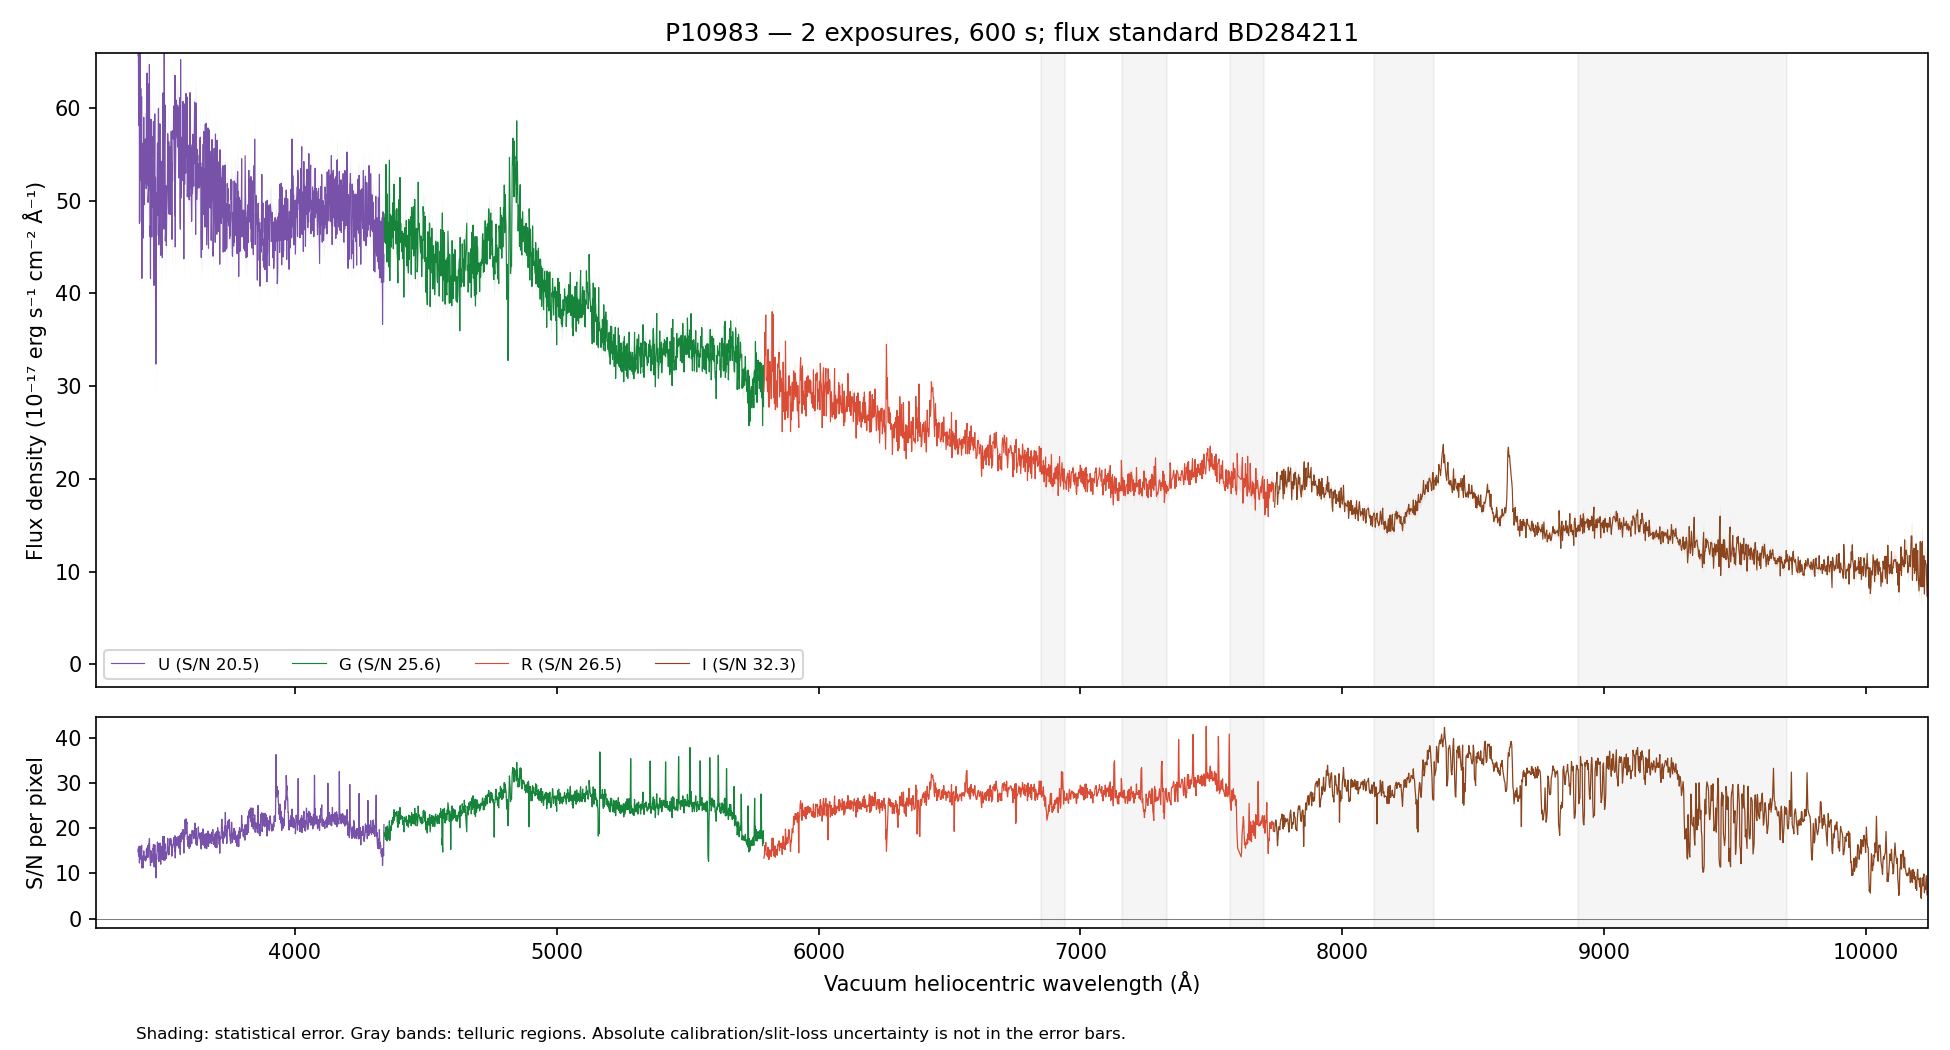

Data behind this chart, as committed beside it:
WAVE_VAC_HELIO_A, FLUX, FLUX_ERR, FLUX_UNCORR, ERR_UNCORR, TELLURIC, TELLURIC_ERR, FLUX_ALTSTD, MASK, QUALITY, CHANNEL
3242, 63.28, 5.869, 63.28, 5.869, 1.0, 0.0, 152.8, False, 2, U
3243, 57.68, 5.672, 57.68, 5.672, 1.0, 0.0, 139.3, False, 2, U
3244, 72.7, 5.816, 72.7, 5.816, 1.0, 0.0, 175.7, False, 2, U
3245, 71.42, 5.885, 71.42, 5.885, 1.0, 0.0, 172.7, False, 2, U
3246, 75.34, 5.939, 75.34, 5.939, 1.0, 0.0, 182.4, False, 2, U
3247, 73.95, 5.791, 73.95, 5.791, 1.0, 0.0, 179.2, False, 2, U
3248, 70.67, 5.538, 70.67, 5.538, 1.0, 0.0, 171.5, False, 2, U
3249, 62.88, 5.272, 62.88, 5.272, 1.0, 0.0, 152.8, False, 2, U
3250, 64.86, 5.338, 64.86, 5.338, 1.0, 0.0, 157.8, False, 2, U
3251, 69.62, 5.515, 69.62, 5.515, 1.0, 0.0, 169.7, False, 2, U
3252, 66.22, 5.478, 66.22, 5.478, 1.0, 0.0, 161.7, False, 2, U
3253, 66.82, 5.53, 66.82, 5.53, 1.0, 0.0, 163.4, False, 2, U
3254, 60.55, 5.488, 60.55, 5.488, 1.0, 0.0, 148.3, False, 2, U
3255, 69.73, 5.794, 69.73, 5.794, 1.0, 0.0, 171, False, 2, U
3256, 51.24, 5.81, 51.24, 5.81, 1.0, 0.0, 125.8, False, 2, U
3257, 65.73, 5.902, 65.73, 5.902, 1.0, 0.0, 161.6, False, 2, U
3258, 69.84, 5.995, 69.84, 5.995, 1.0, 0.0, 171.9, False, 2, U
3259, 58.11, 5.905, 58.11, 5.905, 1.0, 0.0, 143.1, False, 2, U
3260, 67.59, 6.019, 67.59, 6.019, 1.0, 0.0, 166.6, False, 2, U
3261, 74.3, 6.073, 74.3, 6.073, 1.0, 0.0, 183.2, False, 2, U
3262, 74.56, 6.052, 74.56, 6.052, 1.0, 0.0, 183.9, False, 2, U
3263, 68.53, 5.894, 68.53, 5.894, 1.0, 0.0, 169, False, 2, U
3264, 67.62, 5.791, 67.62, 5.791, 1.0, 0.0, 166.7, False, 2, U
3265, 84.83, 5.909, 84.83, 5.909, 1.0, 0.0, 209, False, 2, U
3266, 63.56, 5.82, 63.56, 5.82, 1.0, 0.0, 156.5, False, 2, U
3267, 68.32, 5.976, 68.32, 5.976, 1.0, 0.0, 168.1, False, 2, U
3268, 79.46, 6.09, 79.46, 6.09, 1.0, 0.0, 195.3, False, 2, U
3269, 73.07, 5.973, 73.07, 5.973, 1.0, 0.0, 179.4, False, 2, U
3270, 73.44, 5.726, 73.44, 5.726, 1.0, 0.0, 180.1, False, 2, U
3271, 73.24, 5.59, 73.24, 5.59, 1.0, 0.0, 179.4, False, 2, U
3272, 73.33, 5.633, 73.33, 5.633, 1.0, 0.0, 179.4, False, 2, U
3273, 73.27, 5.677, 73.27, 5.677, 1.0, 0.0, 179.1, False, 2, U
3274, 77.58, 5.77, 77.58, 5.77, 1.0, 0.0, 189.4, False, 2, U
3275, 78.58, 5.688, 78.58, 5.688, 1.0, 0.0, 191.6, False, 2, U
3276, 70.55, 5.554, 70.55, 5.554, 1.0, 0.0, 171.8, False, 2, U
3277, 66.28, 5.426, 66.28, 5.426, 1.0, 0.0, 161.3, False, 2, U
3279, 58.76, 5.214, 58.76, 5.214, 1.0, 0.0, 142.9, False, 2, U
3280, 60.83, 5.233, 60.83, 5.233, 1.0, 0.0, 147.8, False, 2, U
3281, 67.32, 5.38, 67.32, 5.38, 1.0, 0.0, 163.5, False, 2, U
3282, 71.62, 5.373, 71.62, 5.373, 1.0, 0.0, 173.8, False, 2, U
3283, 76.38, 5.45, 76.38, 5.45, 1.0, 0.0, 185.3, False, 2, U
3284, 69.68, 5.383, 69.68, 5.383, 1.0, 0.0, 169, False, 2, U
3285, 60.27, 5.361, 60.27, 5.361, 1.0, 0.0, 146.2, False, 2, U
3286, 76.6, 5.338, 76.6, 5.338, 1.0, 0.0, 185.8, False, 2, U
3287, 70.78, 5.233, 70.78, 5.233, 1.0, 0.0, 171.7, False, 2, U
3288, 79.02, 5.276, 79.02, 5.276, 1.0, 0.0, 191.7, False, 2, U
3289, 73.15, 5.494, 73.15, 5.494, 1.0, 0.0, 177.5, False, 2, U
3290, 65.28, 5.515, 65.28, 5.515, 1.0, 0.0, 158.5, False, 2, U
3291, 69.55, 5.593, 69.55, 5.593, 1.0, 0.0, 168.9, False, 2, U
3292, 67.74, 5.613, 67.74, 5.613, 1.0, 0.0, 164.6, False, 2, U
3293, 74.68, 5.825, 74.68, 5.825, 1.0, 0.0, 181.6, False, 2, U
3294, 70.47, 5.812, 70.47, 5.812, 1.0, 0.0, 171.4, False, 2, U
3295, 75.62, 5.771, 75.62, 5.771, 1.0, 0.0, 184, False, 2, U
3296, 71.09, 5.698, 71.09, 5.698, 1.0, 0.0, 173.1, False, 2, U
3297, 66.05, 5.601, 66.05, 5.601, 1.0, 0.0, 160.9, False, 2, U
3298, 77.9, 5.689, 77.9, 5.689, 1.0, 0.0, 189.9, False, 2, U
3299, 73.52, 5.652, 73.52, 5.652, 1.0, 0.0, 179.3, False, 2, U
3300, 63.51, 5.718, 63.51, 5.718, 1.0, 0.0, 155, False, 2, U
3301, 63.74, 5.566, 63.74, 5.566, 1.0, 0.0, 155.6, False, 2, U
3302, 75.03, 5.433, 75.03, 5.433, 1.0, 0.0, 183.3, False, 2, U
... 4,409 more rows
